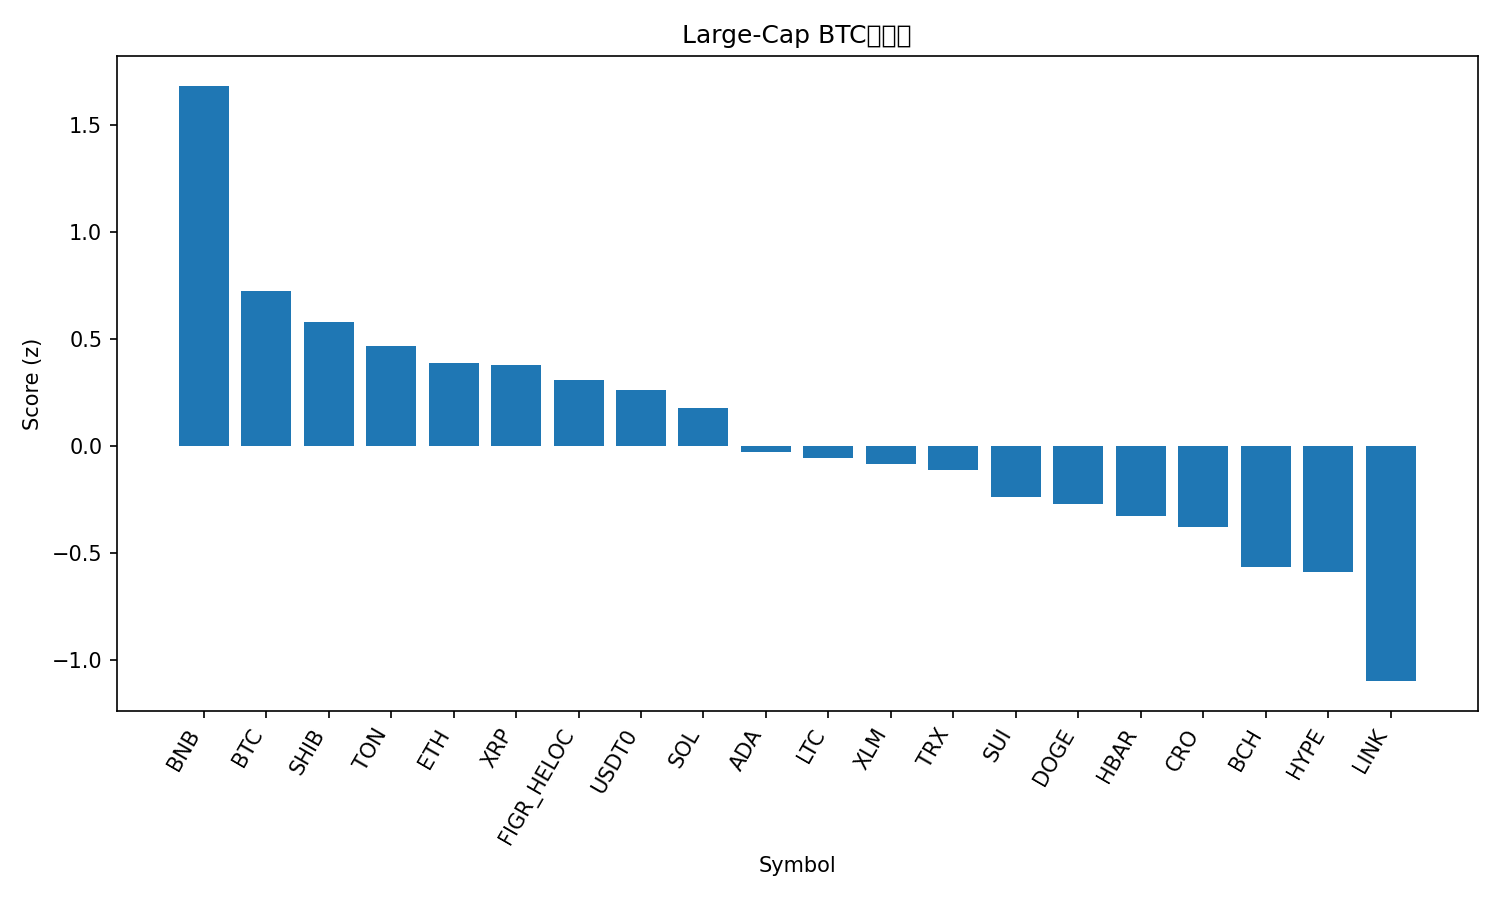

The data file committed next to this chart (first rows):
rank, name, symbol, price_btc, price_usd, pct_1h_btc, pct_24h_btc, pct_7d_btc, market_cap_rank, market_cap_usd, volume_usd, score
1, BNB, BNB, 0.009564, 1170, -0.09973, 5.326, 8.268, 5, 162876418140, 4591357739, 1.681
2, Bitcoin, BTC, 1.0, 122353, 0.0, 0.0, 0.0, 1, 2438261752513, 79930967099, 0.722
3, Shiba Inu, SHIB, 1.03555e-10, 1.267e-05, 0.02797, -0.04103, -4.55, 31, 7467521416, 205959227, 0.5767
4, Toncoin, TON, 2.321e-05, 2.84, 0.05727, -0.6365, -6.718, 33, 7160960238, 171926284, 0.4661
5, Ethereum, ETH, 0.0368, 4504, -0.04911, -1.22, 0.3817, 2, 543839451116, 41186810588, 0.387
6, XRP, XRP, 2.472e-05, 3.03, 0.08412, -2.218, -2.822, 3, 181170739629, 6007876774, 0.376
7, Figure Heloc, FIGR_HELOC, 8.24e-06, 1.009, 0.1706, -2.047, -11.8, 19, 12943728044, 16646092, 0.3091
8, USDT0, USDT0, 8.18e-06, 1.0, 0.1358, -2.1, -10.44, 34, 6830503559, 420712293, 0.2626
9, Solana, SOL, 0.001875, 229.4, -0.07688, -2.04, 1.516, 6, 125143562211, 8755839241, 0.1746
10, Cardano, ADA, 6.98e-06, 0.8543, -0.06332, -2.432, -3.22, 11, 31220148809, 1629241485, -0.02984
11, Litecoin, LTC, 0.0009698, 118.7, -0.3347, -0.07159, 2.316, 26, 9062963778, 1009720144, -0.05855
12, Stellar, XLM, 3.29e-06, 0.4023, -0.1846, -1.651, -0.4778, 20, 12870122718, 283786541, -0.08517
13, TRON, TRX, 2.78e-06, 0.3406, 0.0449, -3.074, -9.873, 10, 32243428690, 687927203, -0.1109
14, Sui, SUI, 2.899e-05, 3.55, -0.1045, -3.441, -0.955, 21, 12869137066, 1172959024, -0.2375
15, Dogecoin, DOGE, 2.08e-06, 0.2544, -0.1823, -2.51, -1.68, 8, 38480146611, 2839292416, -0.2725
16, Hedera, HBAR, 1.83e-06, 0.2244, -0.2039, -1.737, -6.01, 25, 9514549038, 224972706, -0.3278
17, Cronos, CRO, 1.74e-06, 0.2131, -0.3215, -1.779, 1.118, 32, 7428564939, 45889473, -0.3798
18, Bitcoin Cash, BCH, 0.004832, 591.4, -0.2208, -3.44, -2.555, 23, 11790781355, 312577631, -0.5655
19, Hyperliquid, HYPE, 0.0003987, 48.79, -0.2375, -3.458, -2.044, 17, 13225144354, 572921969, -0.5912
20, Chainlink, LINK, 0.0001807, 22.11, -0.4172, -3.24, -5.832, 15, 14994985286, 937990612, -1.099
21, Avalanche, AVAX, 0.0002524, 30.89, -0.779, 0.2148, -3.923, 18, 13045358260, 1062783426, -1.259
